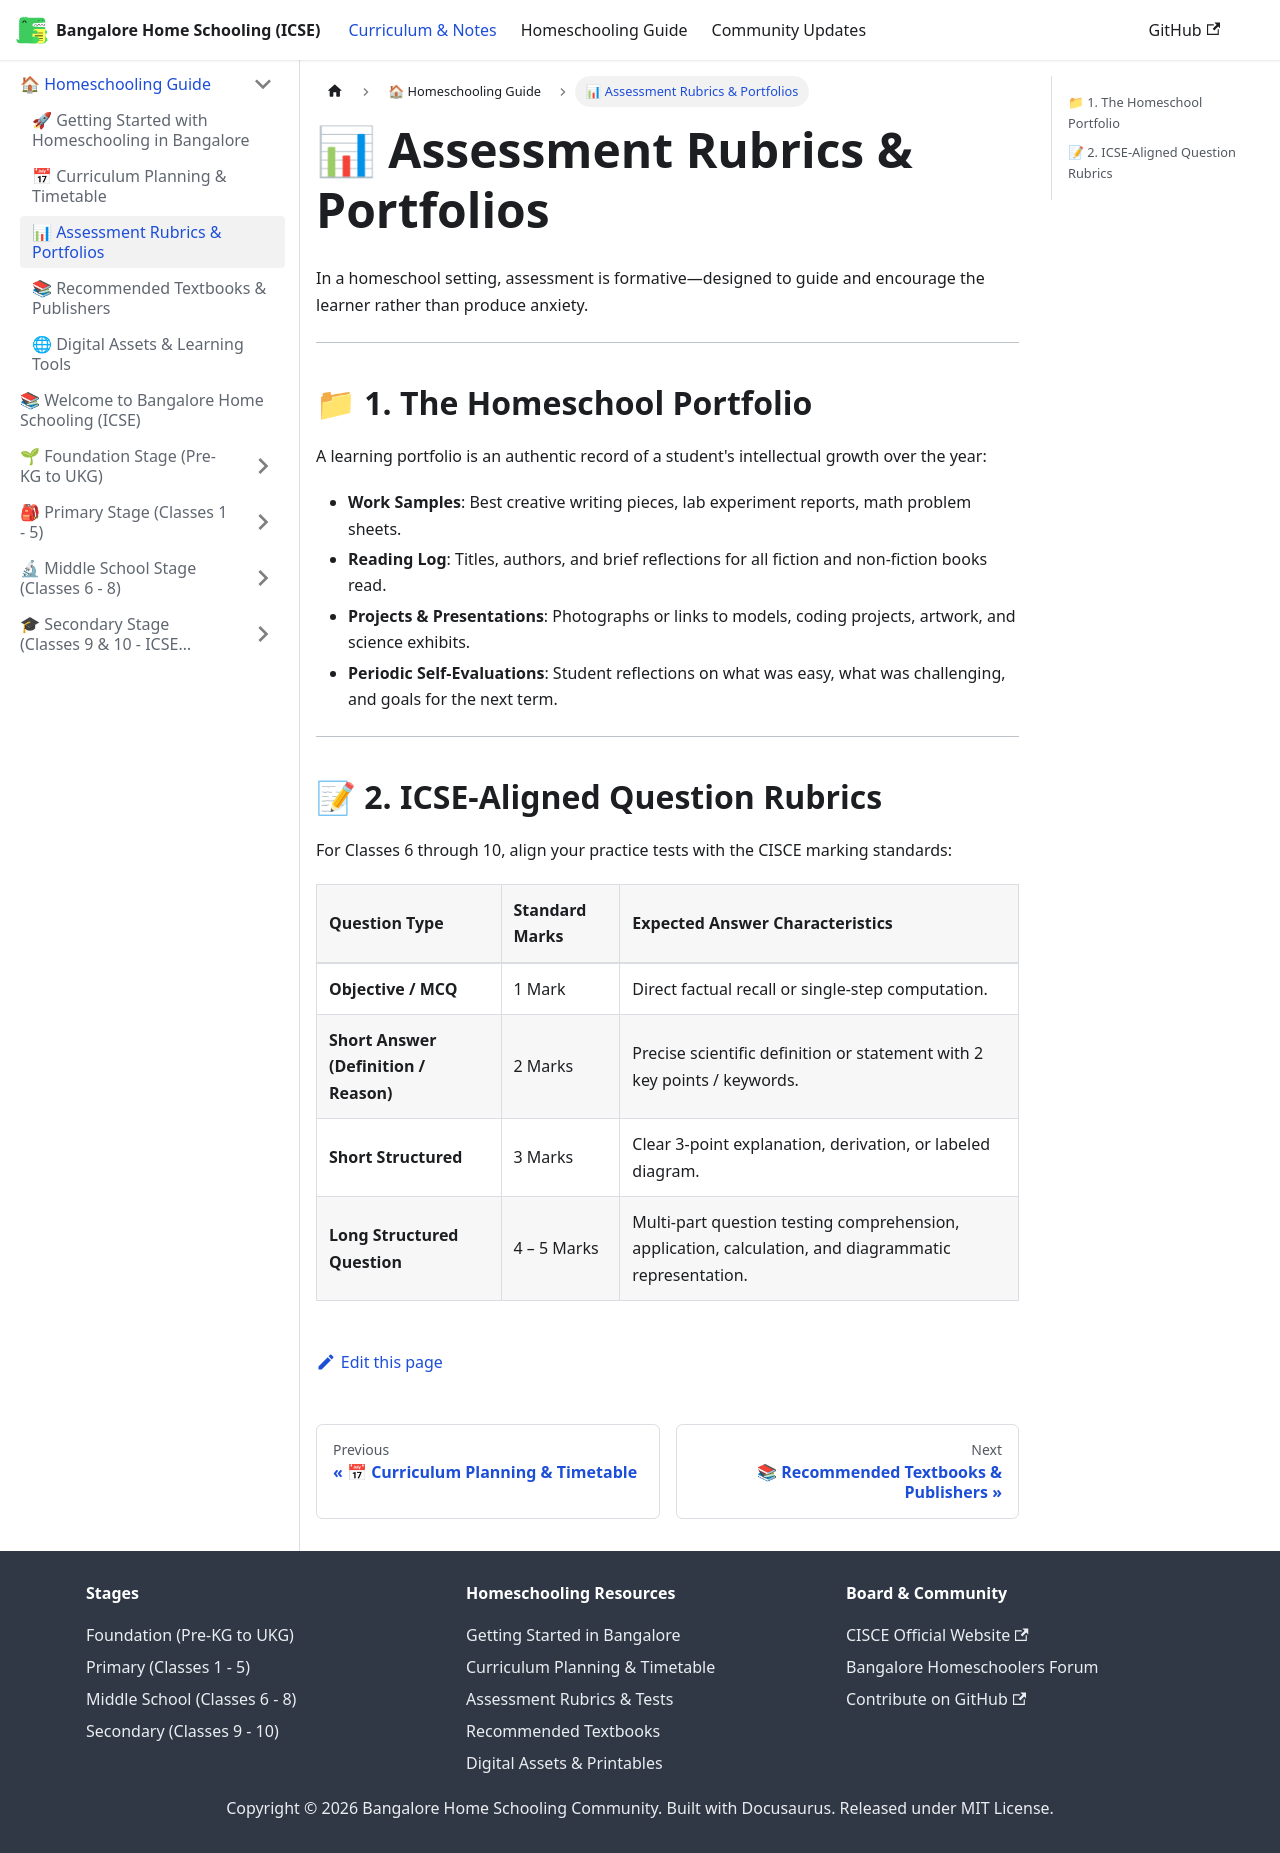

repository: karthik-r-bdump/bangalore-home-schooling · page: docs/homeschooling-guide/assessment-rubrics.html · generator: docusaurus

---
sidebar_position: 3
title: 📊 Assessment Rubrics & Portfolios
---

# 📊 Assessment Rubrics & Portfolios

In a homeschool setting, assessment is formative—designed to guide and encourage the learner rather than produce anxiety.

---

## 📁 1. The Homeschool Portfolio

A learning portfolio is an authentic record of a student's intellectual growth over the year:
- **Work Samples**: Best creative writing pieces, lab experiment reports, math problem sheets.
- **Reading Log**: Titles, authors, and brief reflections for all fiction and non-fiction books read.
- **Projects & Presentations**: Photographs or links to models, coding projects, artwork, and science exhibits.
- **Periodic Self-Evaluations**: Student reflections on what was easy, what was challenging, and goals for the next term.

---

## 📝 2. ICSE-Aligned Question Rubrics

For Classes 6 through 10, align your practice tests with the CISCE marking standards:

| Question Type | Standard Marks | Expected Answer Characteristics |
| :--- | :--- | :--- |
| **Objective / MCQ** | 1 Mark | Direct factual recall or single-step computation. |
| **Short Answer (Definition / Reason)** | 2 Marks | Precise scientific definition or statement with 2 key points / keywords. |
| **Short Structured** | 3 Marks | Clear 3-point explanation, derivation, or labeled diagram. |
| **Long Structured Question** | 4 – 5 Marks | Multi-part question testing comprehension, application, calculation, and diagrammatic representation. |
